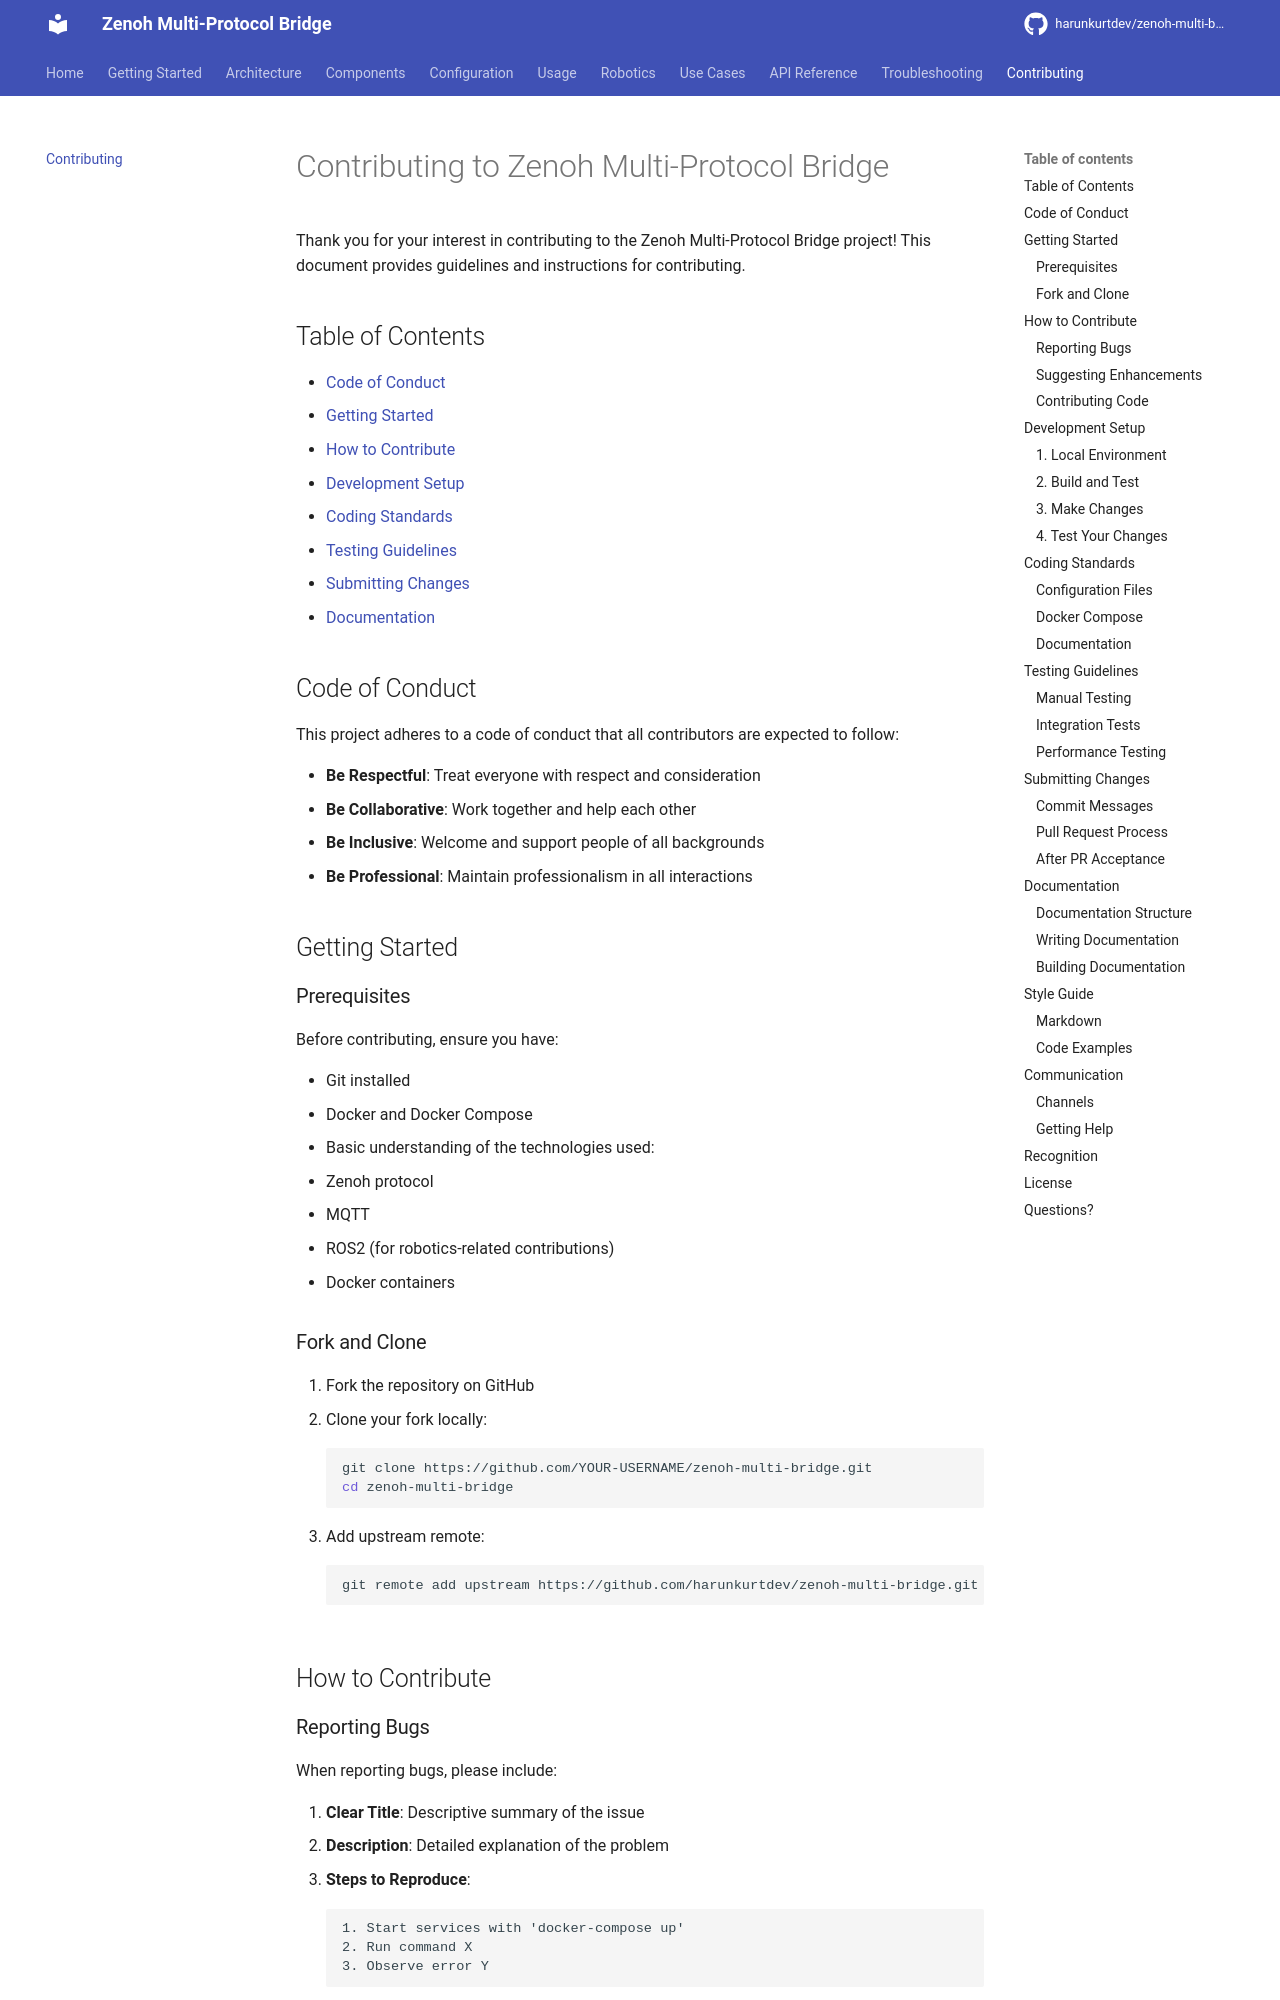

repository: harunkurtdev/zenoh-multi-bridge · page: contributing/index.html · generator: mkdocs

# Contributing to Zenoh Multi-Protocol Bridge

Thank you for your interest in contributing to the Zenoh Multi-Protocol Bridge project! This document provides guidelines and instructions for contributing.

## Table of Contents

- [Code of Conduct](#code-of-conduct)
- [Getting Started](#getting-started)
- [How to Contribute](#how-to-contribute)
- [Development Setup](#development-setup)
- [Coding Standards](#coding-standards)
- [Testing Guidelines](#testing-guidelines)
- [Submitting Changes](#submitting-changes)
- [Documentation](#documentation)

## Code of Conduct

This project adheres to a code of conduct that all contributors are expected to follow:

- **Be Respectful**: Treat everyone with respect and consideration
- **Be Collaborative**: Work together and help each other
- **Be Inclusive**: Welcome and support people of all backgrounds
- **Be Professional**: Maintain professionalism in all interactions

## Getting Started

### Prerequisites

Before contributing, ensure you have:

- Git installed
- Docker and Docker Compose
- Basic understanding of the technologies used:
  - Zenoh protocol
  - MQTT
  - ROS2 (for robotics-related contributions)
  - Docker containers

### Fork and Clone

1. Fork the repository on GitHub
2. Clone your fork locally:
   ```bash
   git clone https://github.com/YOUR-USERNAME/zenoh-multi-bridge.git
   cd zenoh-multi-bridge
   ```

3. Add upstream remote:
   ```bash
   git remote add upstream https://github.com/harunkurtdev/zenoh-multi-bridge.git
   ```

## How to Contribute
